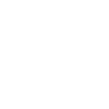
t = 0.00 s
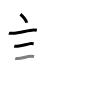
t = 3.50 s
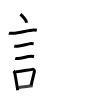
t = 6.75 s
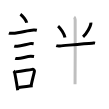
t = 10.25 s
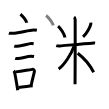
t = 13.50 s
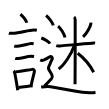
t = 17.00 s

The animated SVG that drew these frames (rendered in a browser with its animation timeline set to each time). Animation: 17 SMIL elements (animate=17); one cycle of 17.00 s.

<svg width="109px" height="109px" viewBox="0 0 px 109px" xmlns="http://www.w3.org/2000/svg" xmlns:xlink="http://www.w3.org/1999/xlink" xml:space="preserve" version="1.1"  baseProfile="full">
<path d="M20.38,14.25c2.25,1.5,5.81,6.17,6.37,8.5" style="fill:none;stroke:black;stroke-width:3;opacity:0">
  <animate attributeType="CSS" attributeName="opacity" from="0" to="1" begin="0s" dur="1s" repeatCount="Indefinite" fill="freeze" />
</path>
<path d="M8.87,33.08c0.63,0.23,3.04,0.27,3.67,0.23c7.8-0.42,15.47-3.17,21.14-3.37c1.05-0.04,2.64,0.11,3.16,0.23" style="fill:none;stroke:black;stroke-width:3;opacity:0">
  <animate attributeType="CSS" attributeName="opacity" from="0" to="1" begin="1s" dur="1s" repeatCount="Indefinite" fill="freeze" />
</path>
<path d="M14.23,46.06c0.38,0.12,2.71,0.13,3.1,0.12c3.97-0.14,8.92-1.93,12.71-2.55c0.63-0.1,3.29,0.06,3.61,0.12" style="fill:none;stroke:black;stroke-width:3;opacity:0">
  <animate attributeType="CSS" attributeName="opacity" from="0" to="1" begin="2s" dur="1s" repeatCount="Indefinite" fill="freeze" />
</path>
<path d="M15.23,58.33c0.34,0.12,2.42,0.13,2.77,0.12c3.55-0.13,9.32-2.11,12.81-2.09c0.57,0,2.94,0.06,3.22,0.11" style="fill:none;stroke:black;stroke-width:3;opacity:0">
  <animate attributeType="CSS" attributeName="opacity" from="0" to="1" begin="3s" dur="1s" repeatCount="Indefinite" fill="freeze" />
</path>
<path d="M13.64,70.9c0.35,0.36,0.75,0.65,0.86,1.13c0.99,4.21,2.25,12.04,3.25,18.21" style="fill:none;stroke:black;stroke-width:3;opacity:0">
  <animate attributeType="CSS" attributeName="opacity" from="0" to="1" begin="4s" dur="1s" repeatCount="Indefinite" fill="freeze" />
</path>
<path d="M15.81,71.87c6.44-0.89,10.48-1.6,16.42-2.5c1.49-0.22,2.39,1.04,2.18,2.06c-0.89,4.25-1.66,6.72-3.24,13.78" style="fill:none;stroke:black;stroke-width:3;opacity:0">
  <animate attributeType="CSS" attributeName="opacity" from="0" to="1" begin="5s" dur="1s" repeatCount="Indefinite" fill="freeze" />
</path>
<path d="M18.47,87.55c4.8-0.54,7.6-0.97,14.19-1.81" style="fill:none;stroke:black;stroke-width:3;opacity:0">
  <animate attributeType="CSS" attributeName="opacity" from="0" to="1" begin="6s" dur="1s" repeatCount="Indefinite" fill="freeze" />
</path>
<path d="M58.08,26.05c2.5,2.11,6.29,8.09,6.91,11.38" style="fill:none;stroke:black;stroke-width:3;opacity:0">
  <animate attributeType="CSS" attributeName="opacity" from="0" to="1" begin="7s" dur="1s" repeatCount="Indefinite" fill="freeze" />
</path>
<path d="M90.85,22.61c0.02,0.33,0.04,0.86-0.04,1.34c-0.53,2.83-3.58,9.03-7.76,12.83" style="fill:none;stroke:black;stroke-width:3;opacity:0">
  <animate attributeType="CSS" attributeName="opacity" from="0" to="1" begin="8s" dur="1s" repeatCount="Indefinite" fill="freeze" />
</path>
<path d="M56.26,45.69c0.58,0.21,2.13,0.43,3.67,0.31c5.53-0.42,25.02-2.73,32.23-2.85c1.55-0.03,1.93-0.21,2.9,0" style="fill:none;stroke:black;stroke-width:3;opacity:0">
  <animate attributeType="CSS" attributeName="opacity" from="0" to="1" begin="9s" dur="1s" repeatCount="Indefinite" fill="freeze" />
</path>
<path d="M74.08,16.93c0.61,0.42,0.97,1.87,1.09,2.7c0.12,0.83,0,59.45-0.12,64.63" style="fill:none;stroke:black;stroke-width:3;opacity:0">
  <animate attributeType="CSS" attributeName="opacity" from="0" to="1" begin="10s" dur="1s" repeatCount="Indefinite" fill="freeze" />
</path>
<path d="M74.04,46.14c-2.71,7.68-9.29,18.46-15.37,22.89" style="fill:none;stroke:black;stroke-width:3;opacity:0">
  <animate attributeType="CSS" attributeName="opacity" from="0" to="1" begin="11s" dur="1s" repeatCount="Indefinite" fill="freeze" />
</path>
<path d="M77.7,53.27c6.1,4.65,11.38,10.2,15.96,18.94" style="fill:none;stroke:black;stroke-width:3;opacity:0">
  <animate attributeType="CSS" attributeName="opacity" from="0" to="1" begin="12s" dur="1s" repeatCount="Indefinite" fill="freeze" />
</path>
<path d="M46.03,15.5c2.56,1.74,6.6,7.17,7.24,9.88" style="fill:none;stroke:black;stroke-width:3;opacity:0">
  <animate attributeType="CSS" attributeName="opacity" from="0" to="1" begin="13s" dur="1s" repeatCount="Indefinite" fill="freeze" />
</path>
<path d="M41.28,38c3.05,0.99,7.89,4.09,8.65,5.63" style="fill:none;stroke:black;stroke-width:3;opacity:0">
  <animate attributeType="CSS" attributeName="opacity" from="0" to="1" begin="14s" dur="1s" repeatCount="Indefinite" fill="freeze" />
</path>
<path d="M40.25,59.94c1.58,0.85,2.64,0.43,3.34,0.21c0.7-0.21,5.63-2.99,6.69-3.42c1.06-0.43,2.64,1.07,1.94,2.35c-0.7,1.28-2.81,6.19-3.34,7.26c-0.53,1.07-0.35,2.99,0.7,4.48s1.94,3.2,2.46,4.48c0.53,1.28,0.53,2.35-0.53,3.42c-1.06,1.07-6.33,7.04-7.39,7.47" style="fill:none;stroke:black;stroke-width:3;opacity:0">
  <animate attributeType="CSS" attributeName="opacity" from="0" to="1" begin="15s" dur="1s" repeatCount="Indefinite" fill="freeze" />
</path>
<path d="M41.13,87.07c2.08-0.24,6.25-0.85,9.38-0.37c3.13,0.49,20.9,3.76,23.97,4.39c8.34,1.71,14.77,2.19,21.02,1.34" style="fill:none;stroke:black;stroke-width:3;opacity:0">
  <animate attributeType="CSS" attributeName="opacity" from="0" to="1" begin="16s" dur="1s" repeatCount="Indefinite" fill="freeze" />
</path>
</svg>
